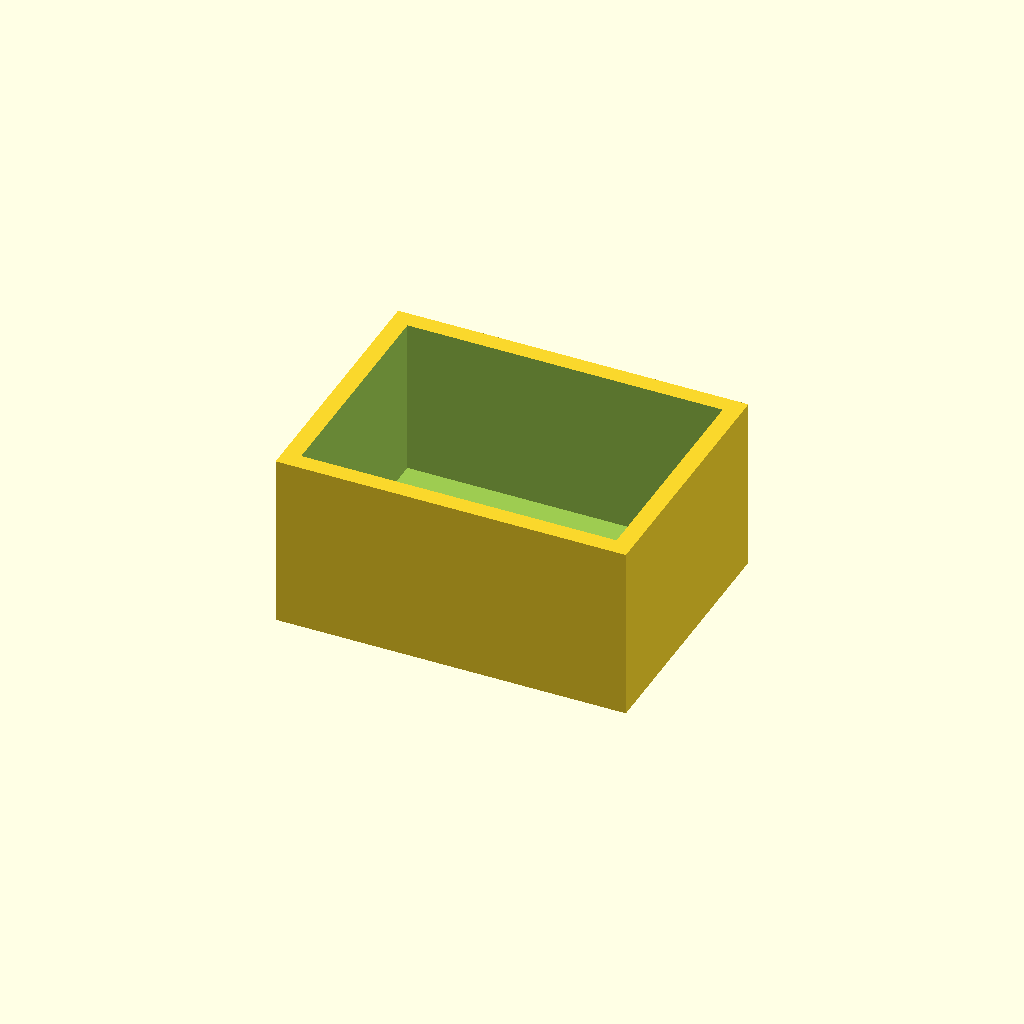
Cell 1: the model at its default parameters.
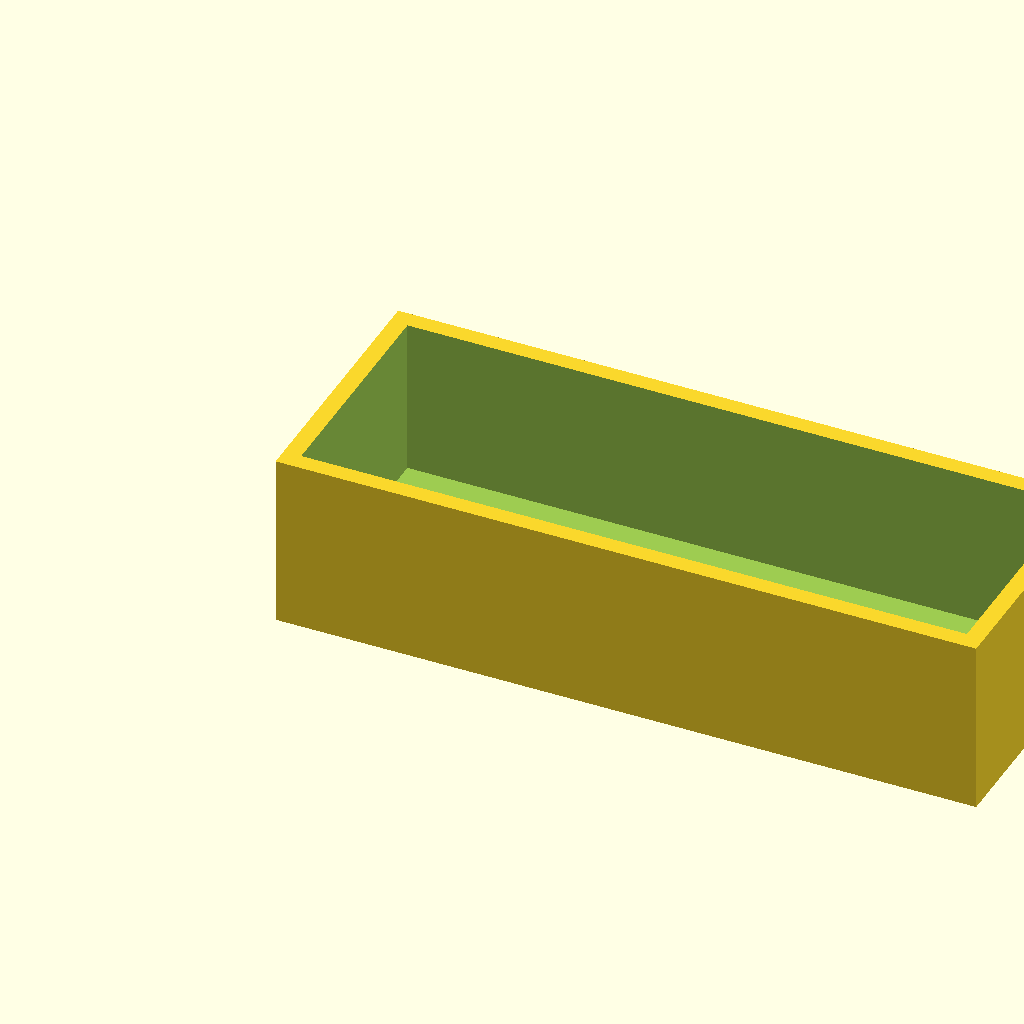
Cell 2: width = 80 (everything else at default).
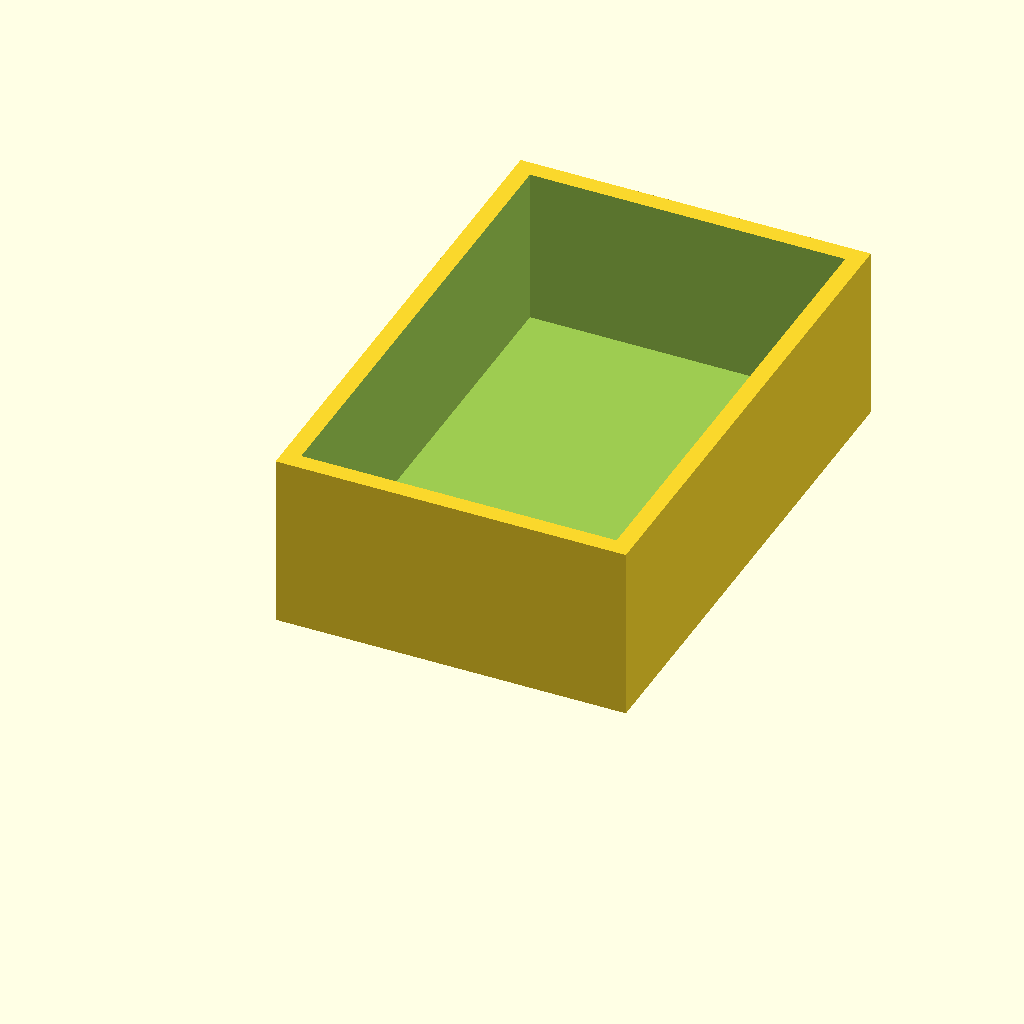
Cell 3 — height set to 60, the other parameters unchanged.
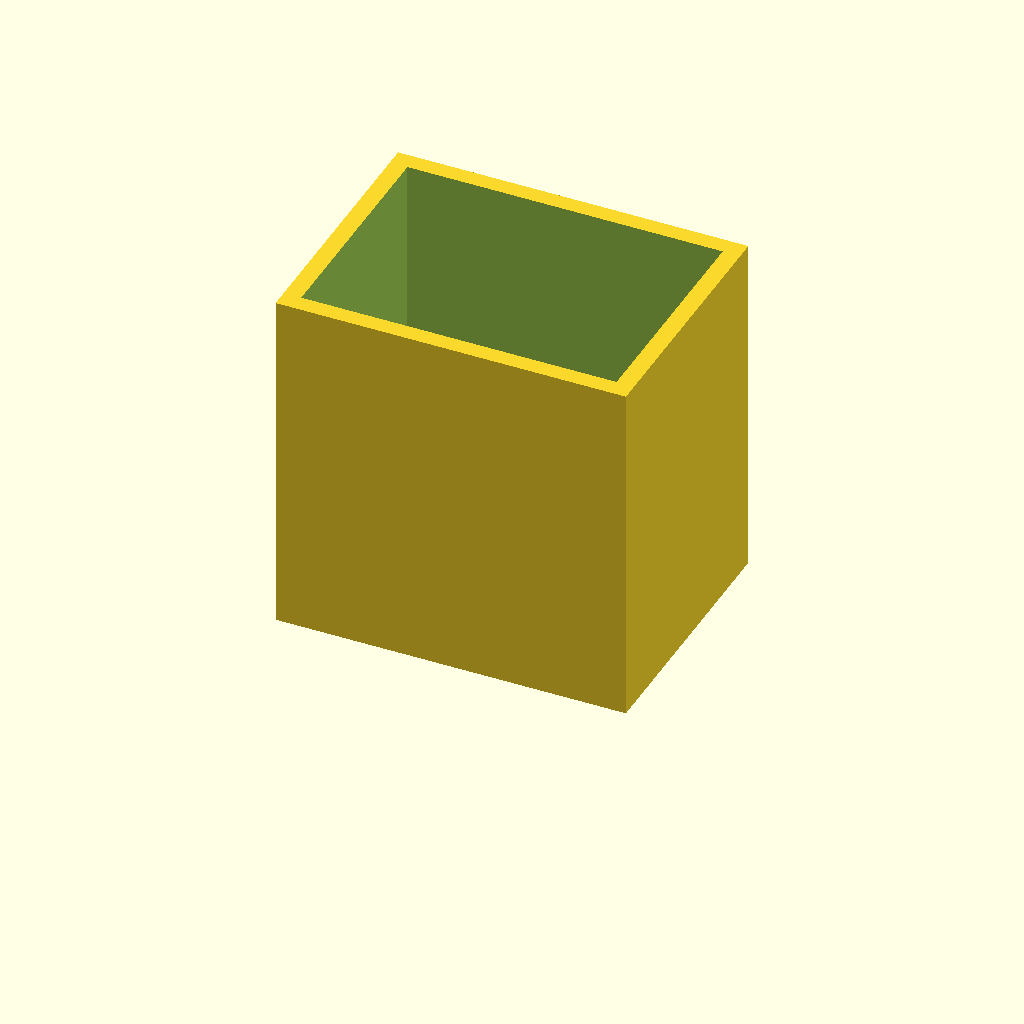
Cell 4: depth = 40 (everything else at default).
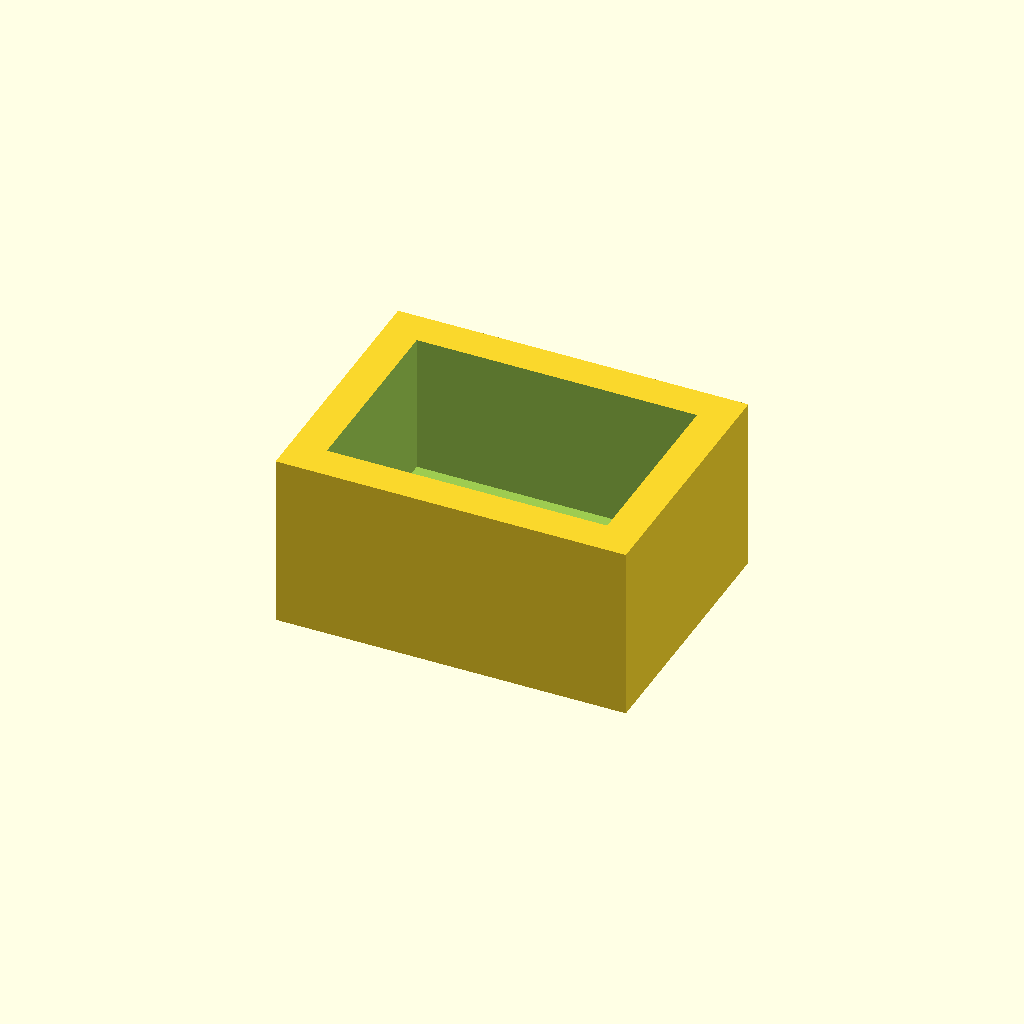
Cell 5: wall = 4 (everything else at default).
One fixed orthographic camera (rotation 55°, 0°, 25°; colour scheme Cornfield) for every cell.
The OpenSCAD source (artifacts/customer-jobs/job_1787696805096_1dfb2caa/job_1787696805096_1dfb2caa.scad):
// Generated by HEIDI for job job_1787696805096_1dfb2caa
// Product: 3D-Printable Model Preparation Package
// Request: A small box container 40x30x20mm
// Model type: box
// Generated: 2026-08-25T22:26:45.196Z
//
// This is a parameterized OpenSCAD model. You can adjust the
// parameters below to customize the dimensions before rendering.

// ─── Parameters ───
width = 40;       // X dimension in mm
height = 30;     // Y dimension in mm
depth = 20;       // Z dimension in mm
wall = 2;    // wall thickness in mm
$fn = 60;               // facet resolution

// Parametric hollow box
module parametric_box() {
    difference() {
        // Outer shell
        cube([width, height, depth]);
        // Inner cavity
        translate([wall, wall, wall])
            cube([width - wall * 2, height - wall * 2, depth - wall + 1]);
    }
}
parametric_box();
Parameter table extracted from the source (name, type, default, range or options):
width: number, default 40
height: number, default 30
depth: number, default 20
wall: number, default 2
